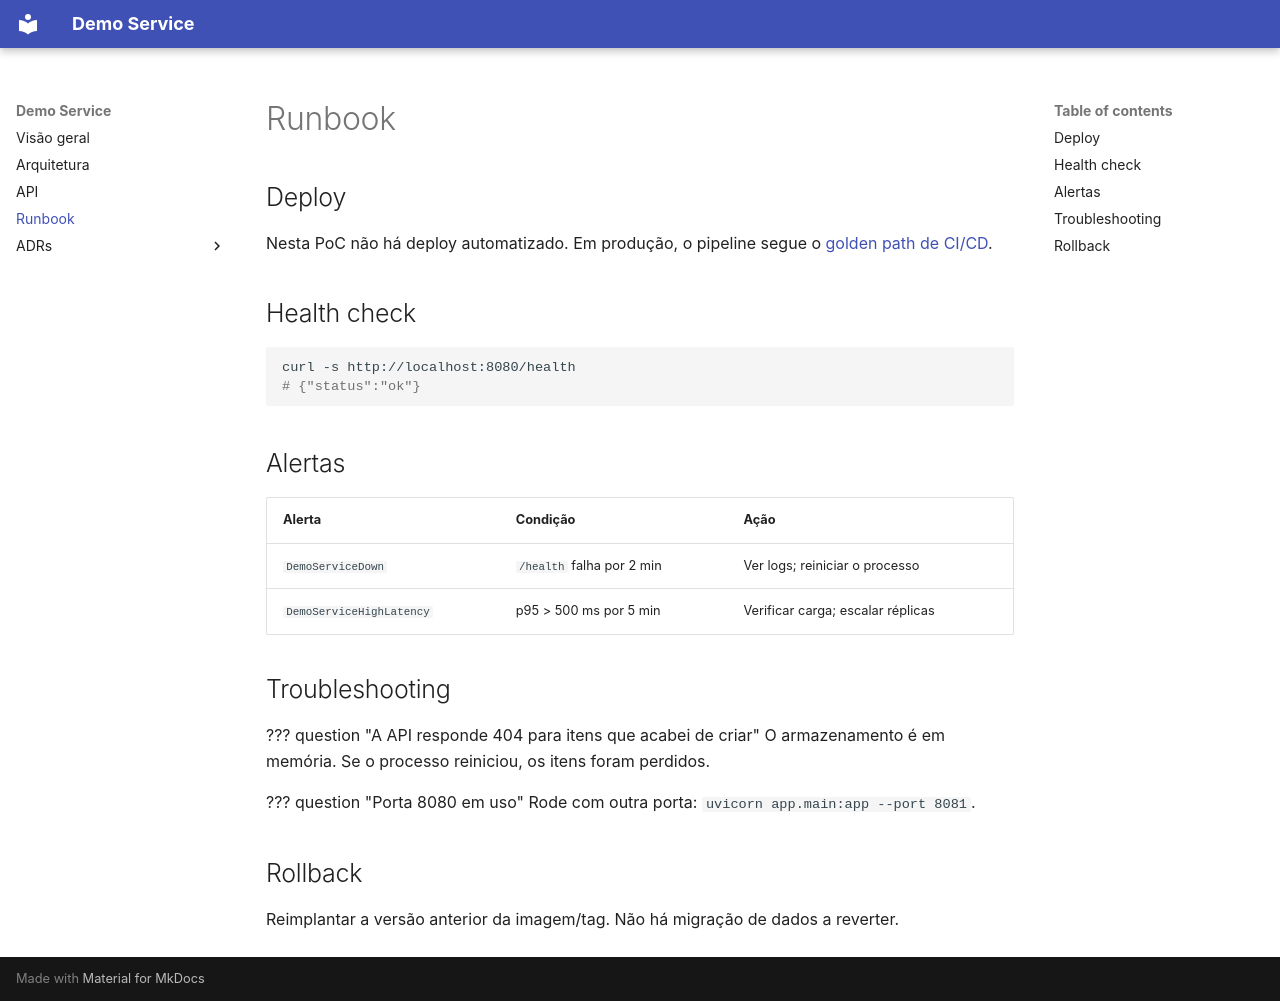

repository: edtroleis/techdocs-demo-service · page: runbook/index.html · generator: mkdocs

# Runbook

## Deploy

Nesta PoC não há deploy automatizado. Em produção, o pipeline segue o
[golden path de CI/CD](http://localhost:3000/docs/default/component/wiki-golden-path/ci-cd/).

## Health check

```bash
curl -s http://localhost:8080/health
# {"status":"ok"}
```

## Alertas

| Alerta | Condição | Ação |
|--------|----------|------|
| `DemoServiceDown` | `/health` falha por 2 min | Ver logs; reiniciar o processo |
| `DemoServiceHighLatency` | p95 > 500 ms por 5 min | Verificar carga; escalar réplicas |

## Troubleshooting

??? question "A API responde 404 para itens que acabei de criar"
    O armazenamento é em memória. Se o processo reiniciou, os itens foram perdidos.

??? question "Porta 8080 em uso"
    Rode com outra porta: `uvicorn app.main:app --port 8081`.

## Rollback

Reimplantar a versão anterior da imagem/tag. Não há migração de dados a reverter.
